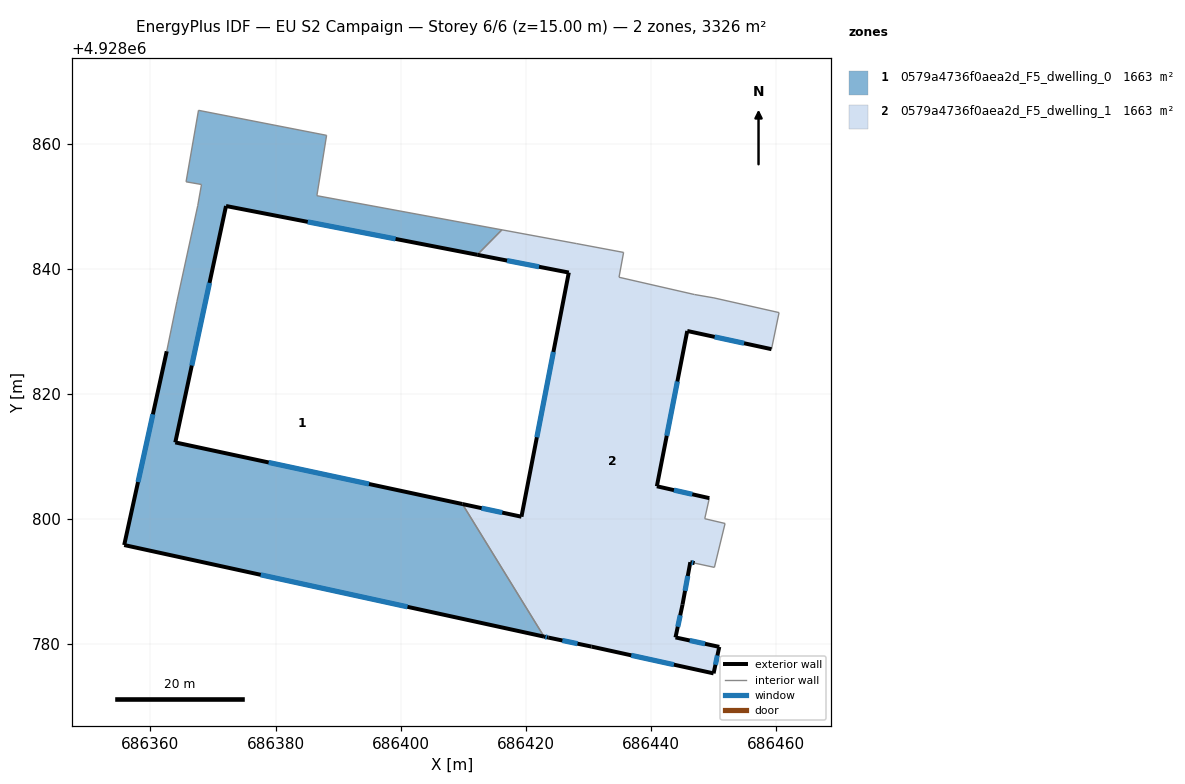
=== STOREY PLAN SPEC (per zone: floor XY polygon, exterior-wall plan segments, windows/doors) ===
zone 1: 0579a4736f0aea2d_F5_dwelling_0  (1663.0 m²)
  floor: (686422.92, 4928781.20) (686409.87, 4928802.39) (686363.97, 4928812.25) (686372.08, 4928850.05) (686412.25, 4928842.25) (686416.19, 4928846.24) (686386.61, 4928851.70) (686388.16, 4928861.35) (686367.68, 4928865.35) (686365.69, 4928853.92) (686368.16, 4928853.49) (686367.56, 4928850.11) (686364.23, 4928834.78) (686362.60, 4928826.82) (686355.80, 4928795.84)
  exterior wall: (686412.25, 4928842.25) – (686372.08, 4928850.05)  [40.9 m]
    window: (686399.19, 4928844.78) – (686385.14, 4928847.51)  [15.0 m²]
  exterior wall: (686372.08, 4928850.05) – (686363.97, 4928812.25)  [38.7 m]
    window: (686369.44, 4928837.75) – (686366.60, 4928824.54)  [14.2 m²]
  exterior wall: (686363.97, 4928812.25) – (686409.87, 4928802.39)  [47.0 m]
    window: (686378.90, 4928809.04) – (686394.94, 4928805.60)  [17.2 m²]
  exterior wall: (686422.92, 4928781.20) – (686355.80, 4928795.84)  [68.7 m]
    window: (686401.09, 4928785.96) – (686377.63, 4928791.08)  [25.2 m²]
  exterior wall: (686355.80, 4928795.84) – (686362.60, 4928826.82)  [31.7 m]
    window: (686358.01, 4928805.91) – (686360.39, 4928816.74)  [11.6 m²]
  interior walls: 10
zone 2: 0579a4736f0aea2d_F5_dwelling_1  (1663.0 m²)
  floor: (686450.94, 4928779.56) (686443.94, 4928781.07) (686445.07, 4928786.31) (686446.32, 4928793.10) (686447.01, 4928792.95) (686450.17, 4928792.27) (686451.87, 4928799.29) (686448.62, 4928800.05) (686449.36, 4928803.34) (686440.97, 4928805.24) (686445.83, 4928830.07) (686459.30, 4928827.16) (686460.51, 4928833.00) (686450.09, 4928835.36) (686446.97, 4928835.89) (686434.92, 4928838.66) (686435.65, 4928842.62) (686428.08, 4928844.04) (686416.19, 4928846.24) (686412.25, 4928842.25) (686426.89, 4928839.41) (686419.32, 4928800.37) (686409.87, 4928802.39) (686422.92, 4928781.20) (686423.61, 4928781.05) (686430.53, 4928779.60) (686450.04, 4928775.32)
  exterior wall: (686459.30, 4928827.16) – (686445.83, 4928830.07)  [13.8 m]
    window: (686454.92, 4928828.10) – (686450.21, 4928829.12)  [5.1 m²]
  exterior wall: (686445.83, 4928830.07) – (686440.97, 4928805.24)  [25.3 m]
    window: (686444.25, 4928821.99) – (686442.55, 4928813.31)  [9.3 m²]
  exterior wall: (686440.97, 4928805.24) – (686449.36, 4928803.34)  [8.6 m]
    window: (686443.69, 4928804.62) – (686446.63, 4928803.95)  [3.2 m²]
  exterior wall: (686447.01, 4928792.95) – (686446.32, 4928793.10)  [0.7 m]
    window: (686446.78, 4928792.99) – (686446.54, 4928793.05)  [0.3 m²]
  exterior wall: (686446.32, 4928793.10) – (686445.07, 4928786.31)  [6.9 m]
    window: (686445.91, 4928790.89) – (686445.47, 4928788.51)  [2.5 m²]
  exterior wall: (686445.07, 4928786.31) – (686443.94, 4928781.07)  [5.4 m]
    window: (686444.70, 4928784.60) – (686444.31, 4928782.77)  [2.0 m²]
  exterior wall: (686443.94, 4928781.07) – (686450.94, 4928779.56)  [7.2 m]
    window: (686446.22, 4928780.58) – (686448.67, 4928780.05)  [2.6 m²]
  exterior wall: (686450.94, 4928779.56) – (686450.04, 4928775.32)  [4.3 m]
    window: (686450.65, 4928778.18) – (686450.33, 4928776.70)  [1.6 m²]
  exterior wall: (686450.04, 4928775.32) – (686430.53, 4928779.60)  [20.0 m]
    window: (686443.69, 4928776.71) – (686436.87, 4928778.21)  [7.3 m²]
  exterior wall: (686430.53, 4928779.60) – (686423.61, 4928781.05)  [7.1 m]
    window: (686428.28, 4928780.07) – (686425.86, 4928780.58)  [2.6 m²]
  exterior wall: (686423.61, 4928781.05) – (686422.92, 4928781.20)  [0.7 m]
    window: (686423.38, 4928781.10) – (686423.15, 4928781.15)  [0.3 m²]
  exterior wall: (686409.87, 4928802.39) – (686419.32, 4928800.37)  [9.7 m]
    window: (686412.94, 4928801.73) – (686416.25, 4928801.03)  [3.5 m²]
  exterior wall: (686419.32, 4928800.37) – (686426.89, 4928839.41)  [39.8 m]
    window: (686421.78, 4928813.06) – (686424.42, 4928826.71)  [14.6 m²]
  exterior wall: (686426.89, 4928839.41) – (686412.25, 4928842.25)  [14.9 m]
    window: (686422.13, 4928840.33) – (686417.01, 4928841.32)  [5.5 m²]
  interior walls: 13

=== DERIVED (storey summary) ===
Building: EU S2 Campaign
Storey: 6 of 6  (floor level z = 15.00 m)
Storey gross floor area: 3326.0 m²
Zones on this storey: 2
  - 0579a4736f0aea2d_F5_dwelling_0: floor 1663.0 m²; exterior wall 227.0 m (680.9 m²); 5 window(s) 83.2 m²; WWR 12.2%
  - 0579a4736f0aea2d_F5_dwelling_1: floor 1663.0 m²; exterior wall 164.2 m (492.7 m²); 14 window(s) 60.2 m²; WWR 12.2%
Zone adjacency (shared interzone walls):
  - 0579a4736f0aea2d_F5_dwelling_0 ↔ 0579a4736f0aea2d_F5_dwelling_1